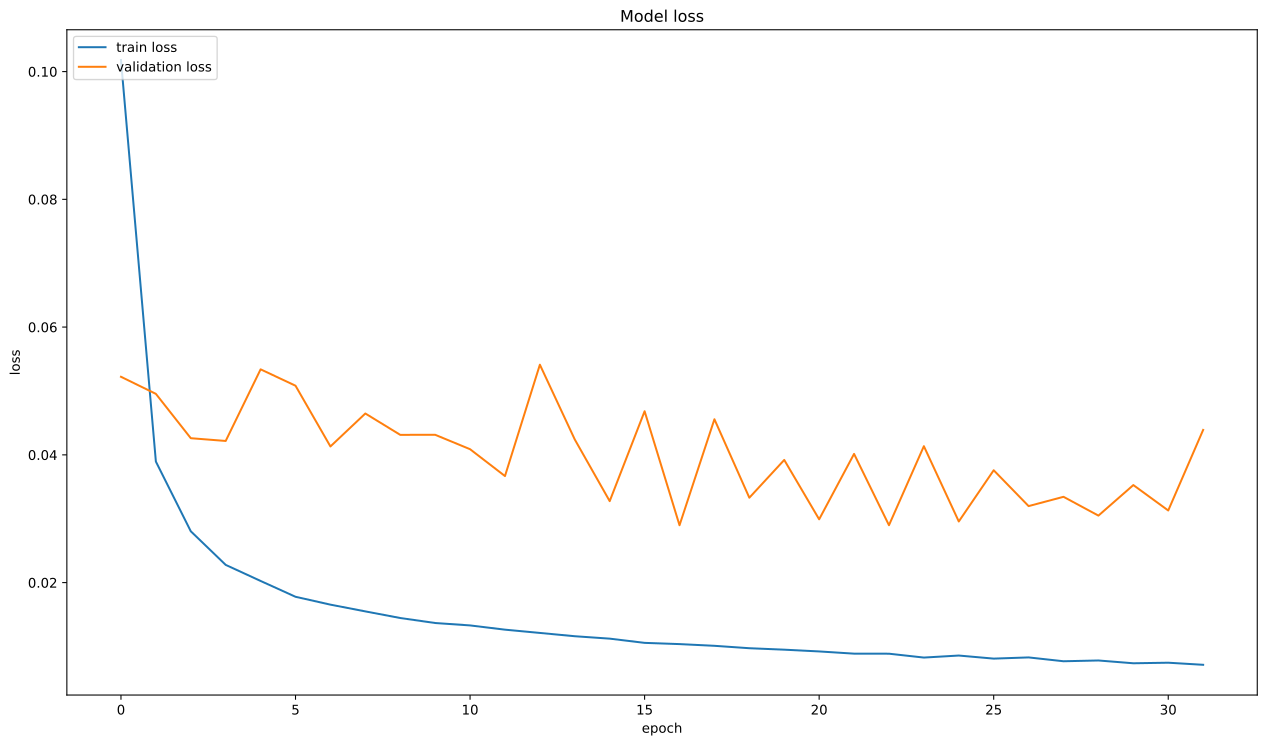

The file beside this chart, header and first rows:
, loss, val_loss
0, 0.1018, 0.05222
1, 0.03895, 0.04954
2, 0.02803, 0.04261
3, 0.02277, 0.04217
4, 0.02026, 0.05338
5, 0.01778, 0.05082
6, 0.01655, 0.04131
7, 0.01549, 0.04647
8, 0.01446, 0.04313
9, 0.01367, 0.04314
10, 0.0133, 0.04088
11, 0.01263, 0.03668
12, 0.01212, 0.05411
13, 0.0116, 0.0424
14, 0.01123, 0.03275
15, 0.01057, 0.04683
16, 0.01037, 0.02898
17, 0.01011, 0.04557
18, 0.009728, 0.03329
19, 0.0095, 0.0392
20, 0.009225, 0.02991
21, 0.008878, 0.04015
22, 0.00887, 0.02898
23, 0.008266, 0.04135
24, 0.008582, 0.02957
25, 0.008101, 0.03759
26, 0.008288, 0.03198
27, 0.007688, 0.03343
28, 0.007809, 0.03049
29, 0.007372, 0.03527
30, 0.007459, 0.03129
31, 0.007133, 0.0439
